Run: headless pygame with SDL's dummy video driver; simulated clock (each Clock.tick advances the game by its frame time, no real sleeping); random seed 0; keys injected as events and as key.get_pressed() state; no mouse input.
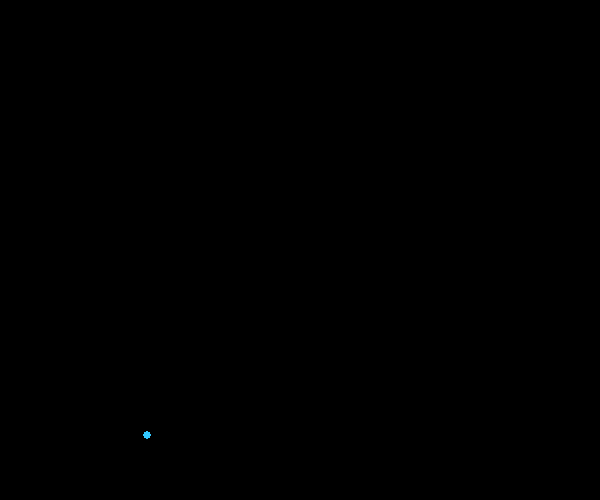
Frame 1 of 4 · flips 1–60 · no input
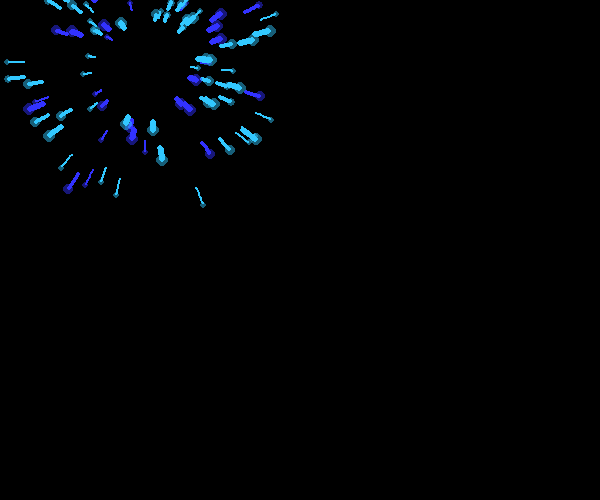
Frame 2 of 4 · flips 61–180 · tapped SPACE, RETURN · held RIGHT (→), D
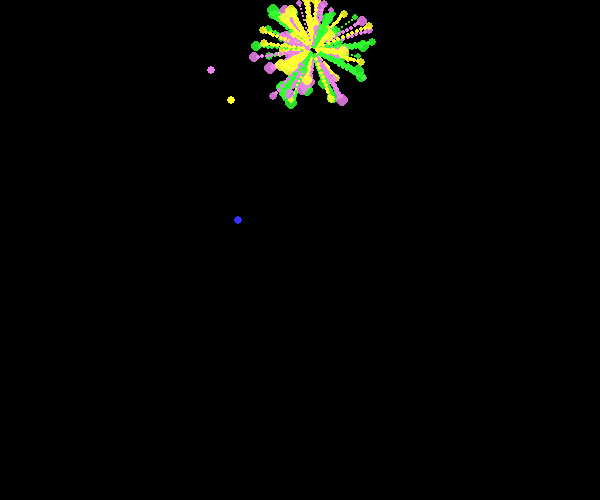
Frame 3 of 4 · flips 181–300 · held DOWN (↓), S
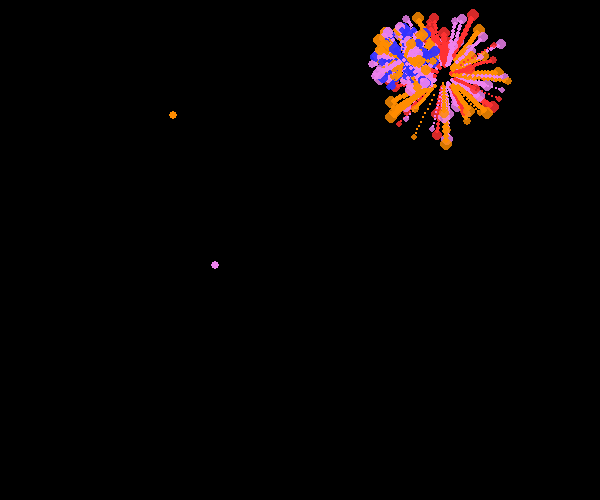
Frame 4 of 4 · flips 301–420 · held LEFT (←), A, UP (↑), W

The pygame program that drew these frames:

import pygame
import random
import math

# Initialize Pygame
pygame.init()

# Screen settings
WIDTH, HEIGHT = 600, 500
screen = pygame.display.set_mode((WIDTH, HEIGHT))
pygame.display.set_caption("Realistic Fireworks")

# Colors
BLACK = (0, 0, 0)
COLORS = [(255, 50, 50), (255, 140, 0), (255, 255, 50), (50, 255, 50), (50, 200, 255), (50, 50, 255), (238, 130, 238)]

# Particle settings
GRAVITY = 0.05

class Particle:
    def __init__(self, x, y, color, speed, angle, size):
        self.x = x
        self.y = y
        self.color = color
        self.radius = size
        self.speed = speed
        self.angle = angle
        self.alpha = 255  # Transparency of the particle
        self.trail = []  # For creating trail effect

    def update(self):
        # Add current position to trail with fading effect
        if self.alpha > 50:  # Only add to trail while particle is still visible
            self.trail.append((self.x, self.y, self.alpha))

        self.x += math.cos(self.angle) * self.speed
        self.y += math.sin(self.angle) * self.speed + GRAVITY
        self.speed *= 0.97  # Gradual slowdown
        self.alpha -= 3     # Fade out the particle
        self.alpha = max(self.alpha, 0)

        # Limit trail length
        if len(self.trail) > 10:
            self.trail.pop(0)

    def draw(self):
        # Draw the trail with gradually reducing brightness
        for (trail_x, trail_y, trail_alpha) in self.trail:
            color_with_alpha = (*self.color, trail_alpha)
            pygame.draw.circle(screen, color_with_alpha, (int(trail_x), int(trail_y)), self.radius // 2)

        # Draw the main particle
        color_with_alpha = (*self.color, self.alpha)
        surface = pygame.Surface((self.radius * 2, self.radius * 2), pygame.SRCALPHA)
        pygame.draw.circle(surface, color_with_alpha, (self.radius, self.radius), self.radius)
        screen.blit(surface, (self.x - self.radius, self.y - self.radius))


class Firework:
    def __init__(self, x, y):
        self.x = x
        self.y = HEIGHT  # Start from the bottom of the screen
        self.colors = random.choices(COLORS, k=3)  # Use multiple colors for a single firework
        self.particles = []
        self.exploded = False
        self.timer = random.randint(50, 80)  # Random delay for explosion

    def launch(self):
        if self.y > self.timer:
            self.y -= 5  # Move up
            pygame.draw.circle(screen, random.choice(self.colors), (self.x, int(self.y)), 4)
        else:
            self.explode()

    def explode(self):
        if not self.exploded:
            for _ in range(100):
                angle = random.uniform(0, 2 * math.pi)
                speed = random.uniform(2, 6)
                size = random.randint(3, 6)
                color = random.choice(self.colors)
                self.particles.append(Particle(self.x, self.y, color, speed, angle, size))
            self.exploded = True

    def update_and_draw(self):
        if not self.exploded:
            self.launch()
        else:
            for particle in self.particles[:]:
                particle.update()
                if particle.alpha > 0:
                    particle.draw()
                else:
                    self.particles.remove(particle)

    def is_finished(self):
        return self.exploded and len(self.particles) == 0


# Main loop
clock = pygame.time.Clock()
fireworks = []

running = True
while running:
    screen.fill(BLACK)

    # Create new fireworks at random intervals
    if random.randint(1, 50) == 1:
        x = random.randint(100, WIDTH - 100)
        y = random.randint(HEIGHT // 2, HEIGHT - 100)
        fireworks.append(Firework(x, y))

    # Update and draw fireworks
    for firework in fireworks[:]:
        firework.update_and_draw()
        if firework.is_finished():
            fireworks.remove(firework)

    # Event handling
    for event in pygame.event.get():
        if event.type == pygame.QUIT:
            running = False

    pygame.display.flip()
    clock.tick(60)

pygame.quit()
